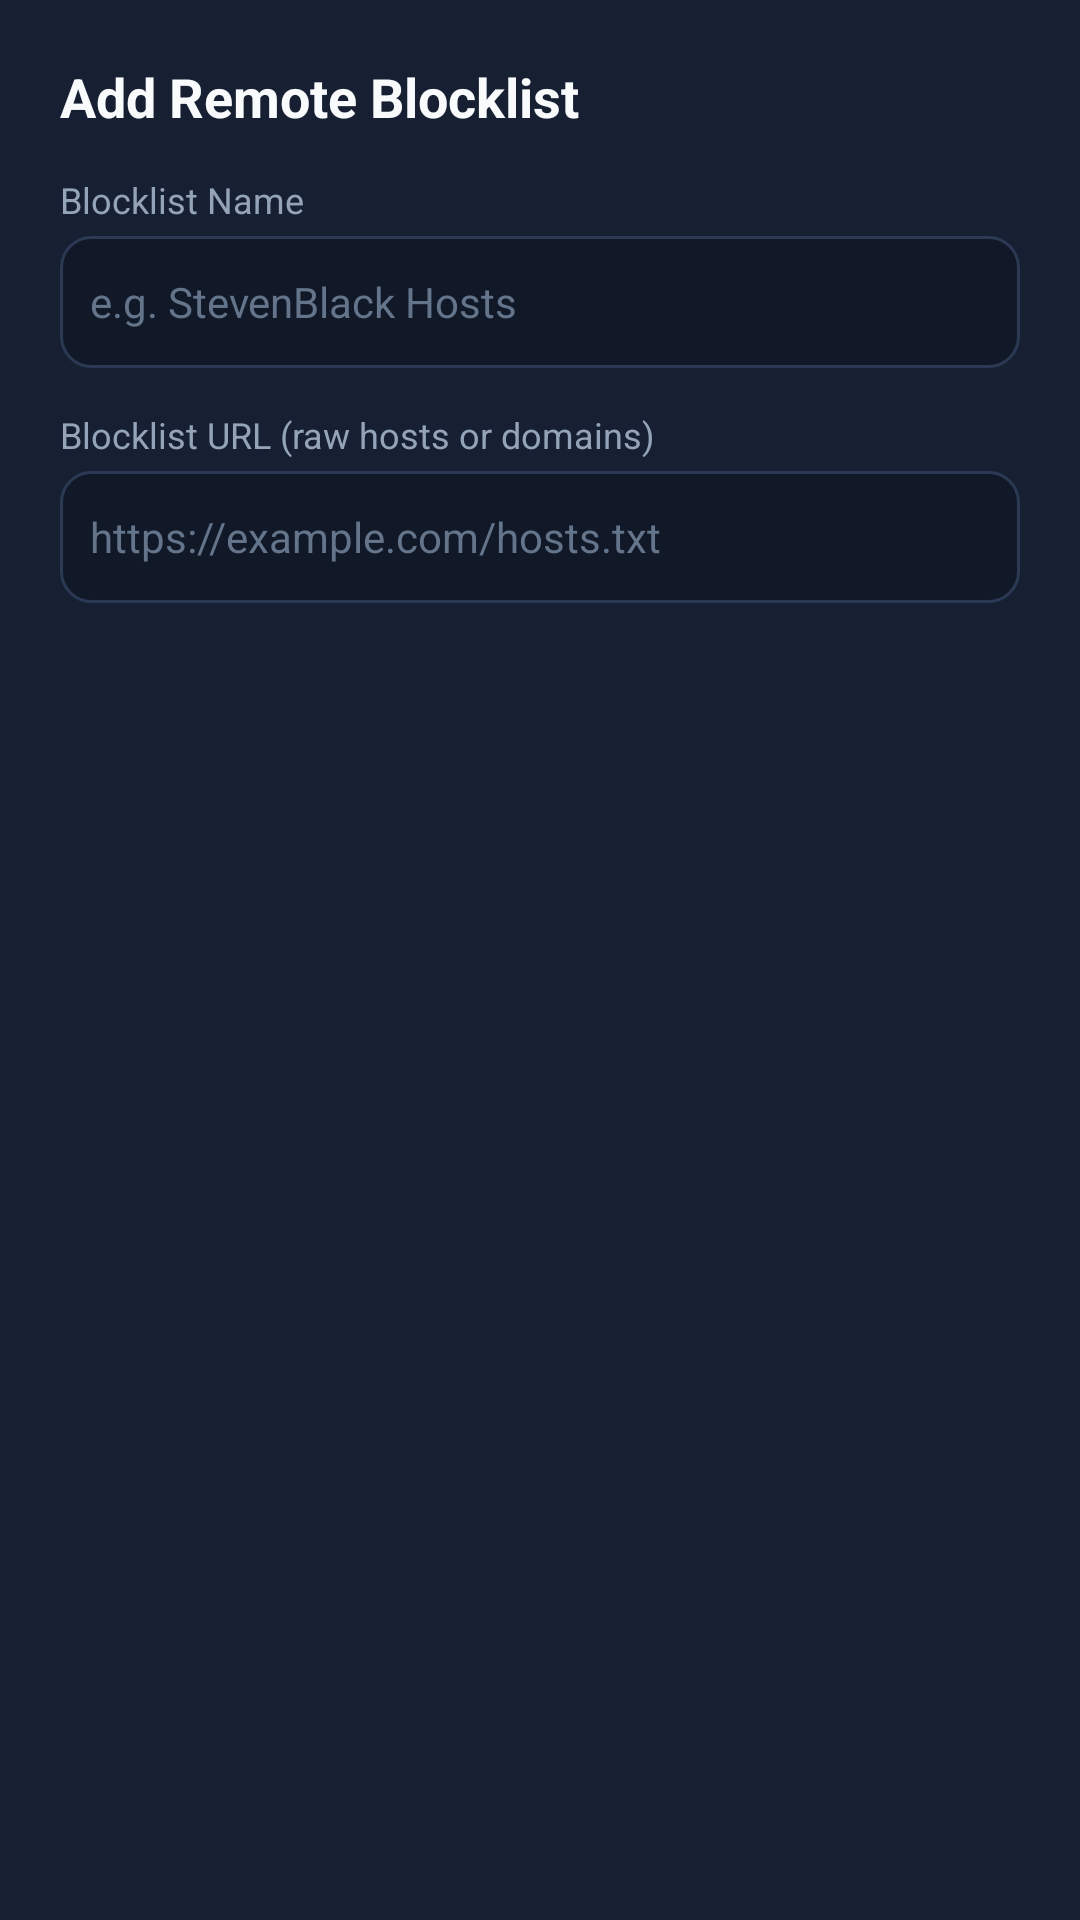

Reconstruct the res/layout file that produces this screen, plus the resources it refers to.
<!-- AndroidManifest.xml: application theme Theme.MyApplication -->
<!-- res/layout/dialog_add_source.xml -->
<?xml version="1.0" encoding="utf-8"?>
<LinearLayout xmlns:android="http://schemas.android.com/apk/res/android"
    android:layout_width="match_parent"
    android:layout_height="wrap_content"
    android:background="@color/bg_card"
    android:orientation="vertical"
    android:padding="20dp">

    <TextView
        android:layout_width="match_parent"
        android:layout_height="wrap_content"
        android:text="@string/dialog_add_source_title"
        android:textColor="@color/text_primary"
        android:textSize="18sp"
        android:textStyle="bold" />

    <TextView
        android:layout_width="match_parent"
        android:layout_height="wrap_content"
        android:layout_marginTop="14dp"
        android:text="@string/hint_source_name"
        android:textColor="@color/text_secondary"
        android:textSize="12sp" />

    <EditText
        android:id="@+id/et_source_name"
        android:layout_width="match_parent"
        android:layout_height="44dp"
        android:layout_marginTop="4dp"
        android:background="@drawable/bg_input"
        android:hint="@string/ui_e_g_stevenblack_hosts"
        android:inputType="textCapWords"
        android:paddingStart="10dp"
        android:paddingEnd="10dp"
        android:textColor="@color/text_primary"
        android:textColorHint="@color/text_muted"
        android:textSize="14sp" />

    <TextView
        android:layout_width="match_parent"
        android:layout_height="wrap_content"
        android:layout_marginTop="14dp"
        android:text="@string/hint_source_url"
        android:textColor="@color/text_secondary"
        android:textSize="12sp" />

    <EditText
        android:id="@+id/et_source_url"
        android:layout_width="match_parent"
        android:layout_height="44dp"
        android:layout_marginTop="4dp"
        android:background="@drawable/bg_input"
        android:hint="https://example.com/hosts.txt"
        android:inputType="textUri"
        android:paddingStart="10dp"
        android:paddingEnd="10dp"
        android:textColor="@color/text_primary"
        android:textColorHint="@color/text_muted"
        android:textSize="14sp" />

</LinearLayout>
<!-- resources referenced by this layout -->
<resources>
  <color name="bg_card">#162032</color>
  <color name="text_muted">#64748B</color>
  <color name="text_primary">#F8FAFC</color>
  <color name="text_secondary">#94A3B8</color>
  <!-- drawable bg_input (drawable) -->
  <?xml version="1.0" encoding="utf-8"?>
  <shape xmlns:android="http://schemas.android.com/apk/res/android"
      android:shape="rectangle">
      <corners android:radius="10dp" />
      <solid android:color="@color/surface_dark" />
      <stroke
          android:width="1dp"
          android:color="@color/surface_stroke" />
  </shape>
  <string name="dialog_add_source_title">Add Remote Blocklist</string>
  <string name="hint_source_name">Blocklist Name</string>
  <string name="hint_source_url">Blocklist URL (raw hosts or domains)</string>
  <string name="ui_e_g_stevenblack_hosts">e.g. StevenBlack Hosts</string>
  <style name="Theme.MyApplication" parent="Theme.MaterialComponents.DayNight.NoActionBar">
          <item name="colorPrimary">@color/colorPrimary</item>
          <item name="colorPrimaryVariant">@color/colorPrimaryDark</item>
          <item name="colorOnPrimary">#031024</item>
          <item name="colorSecondary">@color/colorAccent</item>
          <item name="colorSecondaryVariant">@color/colorAccent</item>
          <item name="colorOnSecondary">#031024</item>
          <item name="android:statusBarColor">@color/bg_dark</item>
          <item name="android:windowBackground">@color/bg_dark</item>
          <item name="android:navigationBarColor">@color/bg_dark</item>
          <item name="android:textColorPrimary">@color/text_primary</item>
          <item name="android:textColorSecondary">@color/text_secondary</item>
      </style>
  <color name="surface_dark">#111827</color>
  <color name="surface_stroke">#2B3954</color>
  <color name="colorPrimary">#00D2FF</color>
  <color name="colorPrimaryDark">#0A0F1D</color>
  <color name="colorAccent">#00E676</color>
  <color name="bg_dark">#0A0F1D</color>
</resources>
